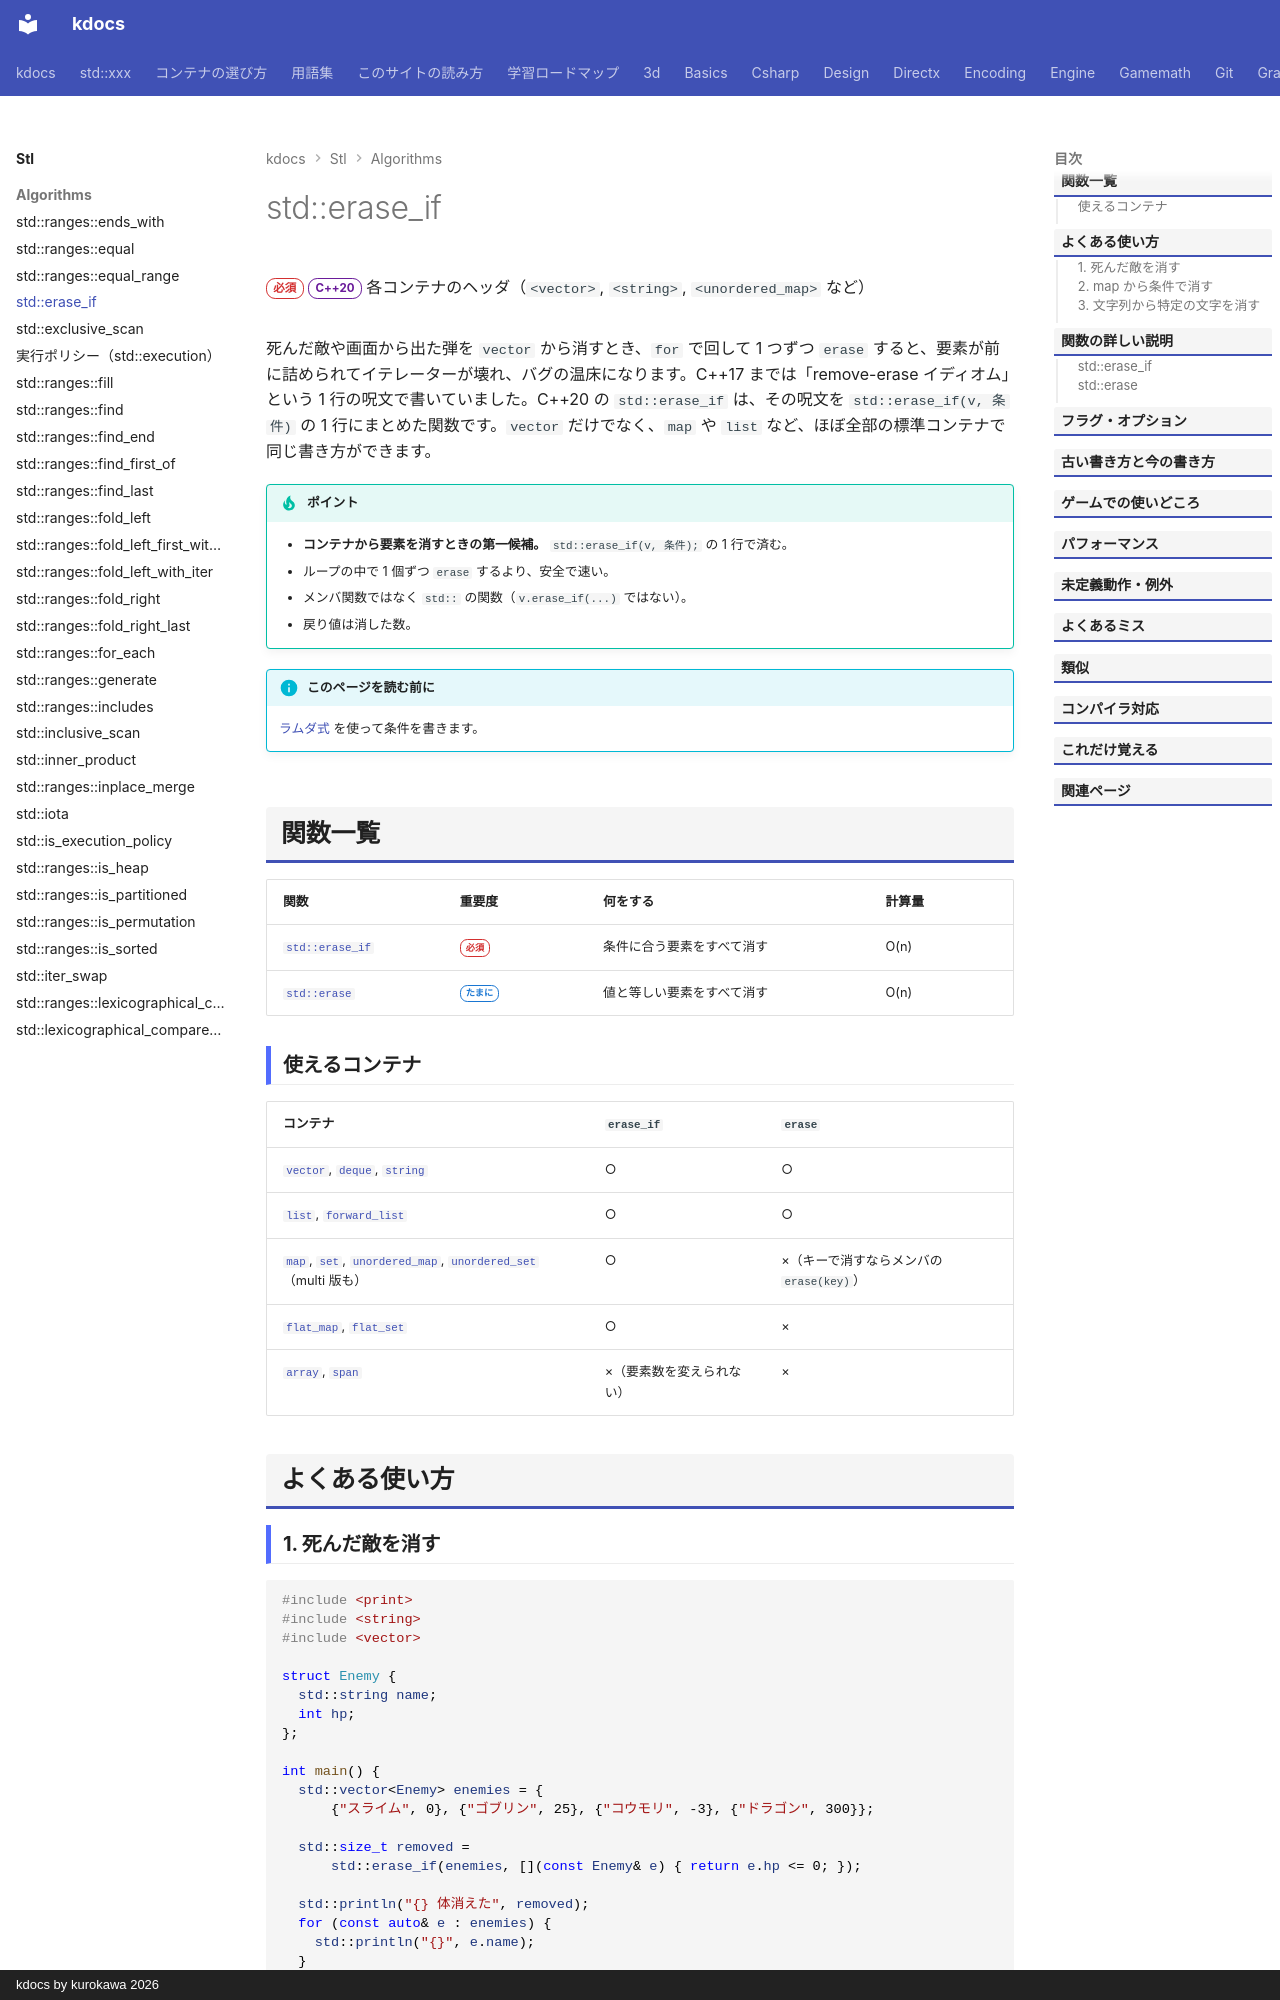

repository: qwzxdf/kdocs · page: stl/algorithms/erase_if/index.html · generator: mkdocs · copyright: kdocs by kurokawa 2026

---
title: std::erase_if
summary: "条件に合う要素をまとめて消す。`erase-remove` を 1 行で書ける。"
order: 21
tags:
  - アルゴリズム
---

# std::erase_if

<div class="page-badges" markdown>
<span class="rank rank-must">必須</span>
<span class="ver ver-20">C++20</span>
各コンテナのヘッダ（`<vector>`, `<string>`, `<unordered_map>` など）
</div>

死んだ敵や画面から出た弾を `vector` から消すとき、`for` で回して 1 つずつ `erase` すると、要素が前に詰められてイテレーターが壊れ、バグの温床になります。C++17 までは「remove-erase イディオム」という 1 行の呪文で書いていました。C++20 の `std::erase_if` は、その呪文を `std::erase_if(v, 条件)` の 1 行にまとめた関数です。`vector` だけでなく、`map` や `list` など、ほぼ全部の標準コンテナで同じ書き方ができます。

!!! tip "ポイント"
    - <strong>コンテナから要素を消すときの第一候補。</strong> `std::erase_if(v, 条件);` の 1 行で済む。
    - ループの中で 1 個ずつ `erase` するより、安全で速い。
    - メンバ関数ではなく `std::` の関数（`v.erase_if(...)` ではない）。
    - 戻り値は消した数。

!!! info "このページを読む前に"
    [ラムダ式](../../basics/lambda.md) を使って条件を書きます。

## 関数一覧

| 関数 | 重要度 | 何をする | 計算量 |
| --- | --- | --- | --- |
| [`std::erase_if`](#erase_if) | <span class="rank rank-must">必須</span> | 条件に合う要素をすべて消す | O(n) |
| [`std::erase`](#erase) | <span class="rank rank-sometimes">たまに</span> | 値と等しい要素をすべて消す | O(n) |

### 使えるコンテナ

| コンテナ | `erase_if` | `erase` |
| --- | --- | --- |
| [`vector`](../containers/vector.md), [`deque`](../containers/deque.md), [`string`](../containers/string.md) | ○ | ○ |
| [`list`](../containers/list.md), [`forward_list`](../containers/forward_list.md) | ○ | ○ |
| [`map`](../containers/map.md), [`set`](../containers/set.md), [`unordered_map`](../containers/unordered_map.md), [`unordered_set`](../containers/unordered_set.md)（multi 版も） | ○ | ×（キーで消すならメンバの `erase(key)`） |
| [`flat_map`](../containers/flat_map.md), [`flat_set`](../containers/flat_set.md) | ○ | × |
| [`array`](../containers/array.md), [`span`](../containers/span.md) | ×（要素数を変えられない） | × |

## よくある使い方
